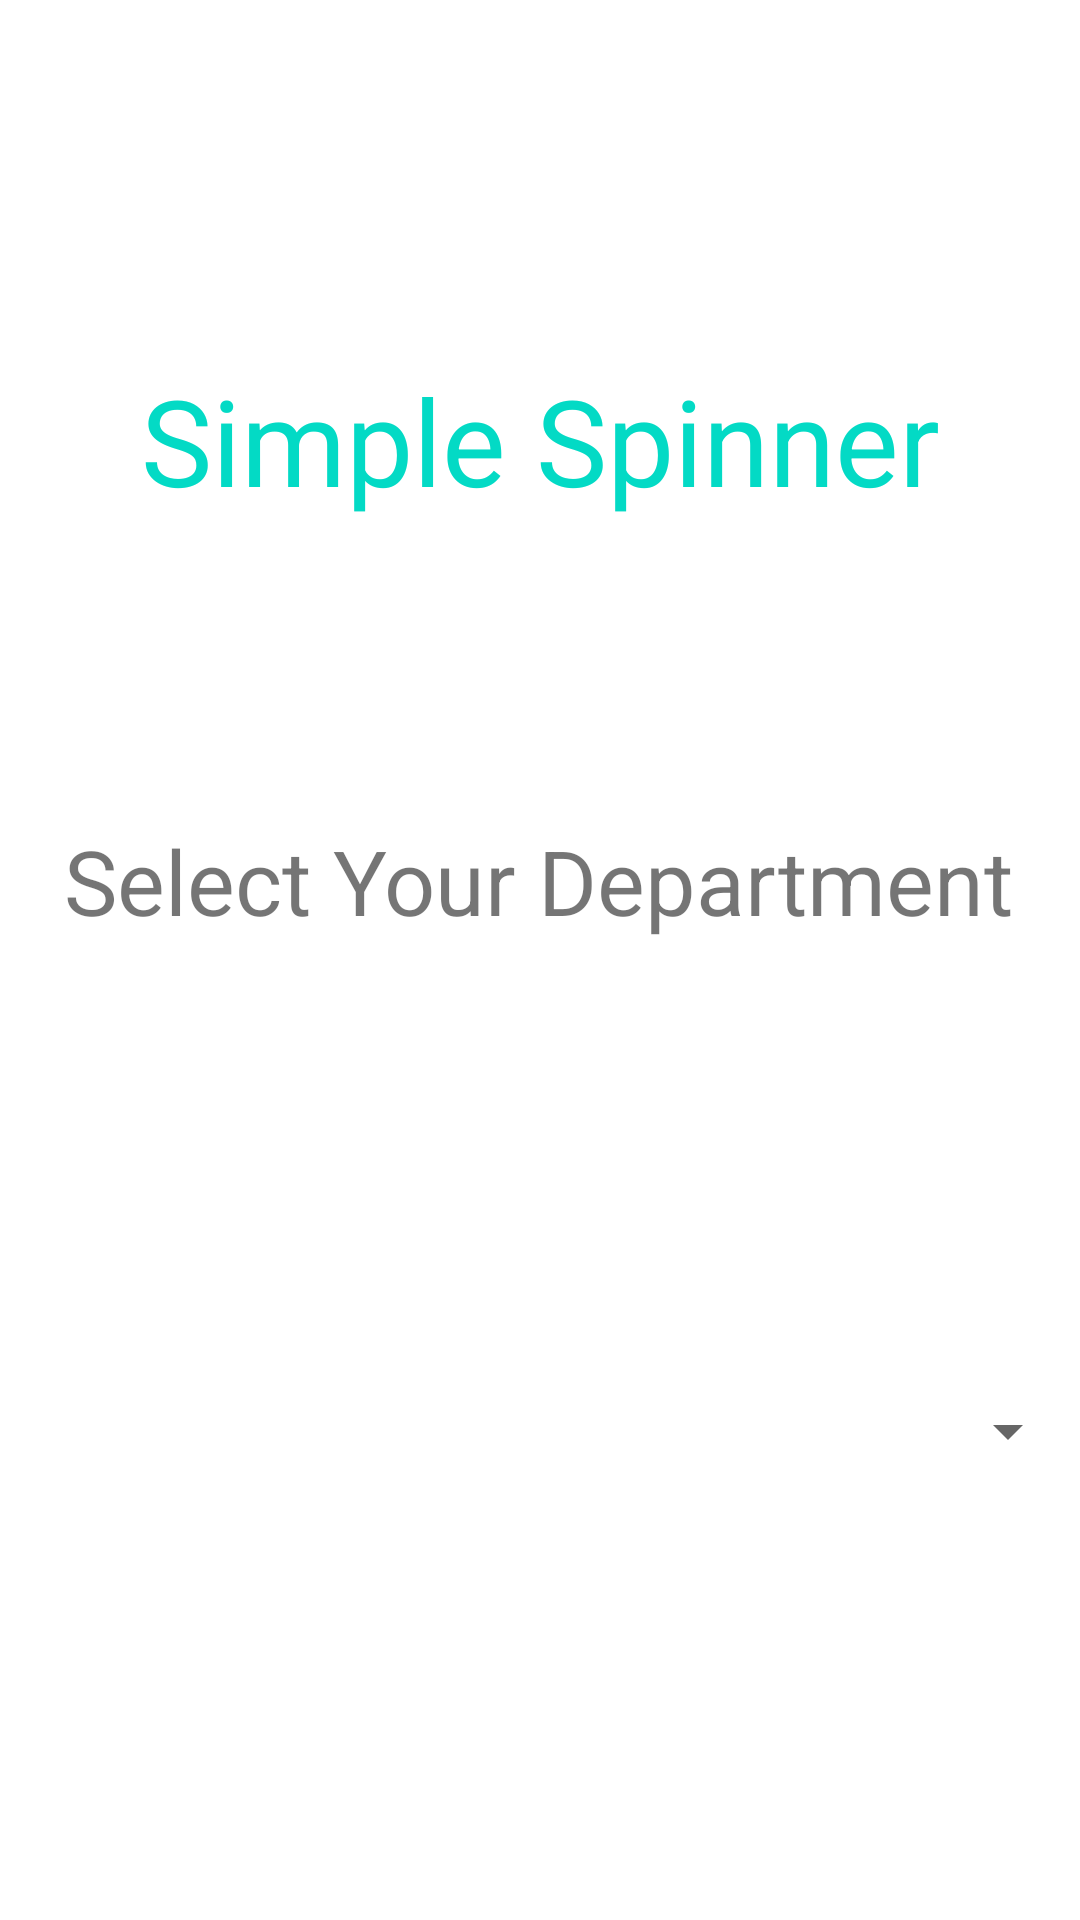

Here is an Android app screen rendered from its layout file. Give the layout XML and the strings, colors and styles it references.
<!-- AndroidManifest.xml: application theme Theme.AndroidWidgets -->
<!-- res/layout/activity_spinner.xml -->
<?xml version="1.0" encoding="utf-8"?>
<androidx.constraintlayout.widget.ConstraintLayout
    xmlns:android="http://schemas.android.com/apk/res/android"
    xmlns:tools="http://schemas.android.com/tools"
    xmlns:app="http://schemas.android.com/apk/res-auto"
    android:layout_width="match_parent"
    android:layout_height="match_parent"
    tools:context=".SpinnerActivity">

  <Spinner
      android:id="@+id/spinner1"
      android:layout_width="360dp"
      android:layout_height="wrap_content"
      android:layout_margin="50dp"
      android:layout_marginTop="50dp"
      app:layout_constraintBottom_toBottomOf="parent"
      app:layout_constraintEnd_toEndOf="parent"
      app:layout_constraintHeight="50dp"
      app:layout_constraintStart_toStartOf="parent"
      app:layout_constraintTop_toBottomOf="@+id/text2" />

  <TextView
      android:id="@+id/text1"
      android:layout_width="wrap_content"
      android:layout_height="wrap_content"
      android:layout_marginTop="120dp"
      android:text="Simple Spinner"
      android:textColor="@color/teal_200"
      android:textSize="40dp"
      app:layout_constraintEnd_toEndOf="parent"
      app:layout_constraintStart_toStartOf="parent"
      app:layout_constraintTop_toTopOf="parent" />

  <TextView
      android:id="@+id/text2"
      android:layout_width="wrap_content"
      android:layout_height="wrap_content"
      android:layout_marginTop="100dp"
      android:text="Select Your Department"
      android:textSize="30dp"
      app:layout_constraintEnd_toEndOf="parent"
      app:layout_constraintHorizontal_bias="0.494"
      app:layout_constraintStart_toStartOf="parent"
      app:layout_constraintTop_toBottomOf="@+id/text1" />

  </androidx.constraintlayout.widget.ConstraintLayout>
<!-- resources referenced by this layout -->
<resources>
  <style name="Theme.AndroidWidgets" parent="Theme.MaterialComponents.DayNight.NoActionBar">
          
          <item name="colorPrimary">@color/purple_500</item>
          <item name="colorPrimaryVariant">@color/purple_700</item>
          <item name="colorOnPrimary">@color/white</item>
          
          <item name="colorSecondary">@color/teal_200</item>
          <item name="colorSecondaryVariant">@color/teal_700</item>
          <item name="colorOnSecondary">@color/black</item>
          
          <item name="android:statusBarColor">?attr/colorPrimaryVariant</item>
          
      </style>
  <!-- not gathered from this repository: default colours our renderer supplied (Android Studio template values) -->
  <color name="purple_500">#FF6200EE</color>
  <color name="purple_700">#FF3700B3</color>
  <color name="teal_200">#FF03DAC5</color>
  <color name="teal_700">#FF018786</color>
  <color name="black">#FF000000</color>
  <color name="white">#FFFFFFFF</color>
</resources>
